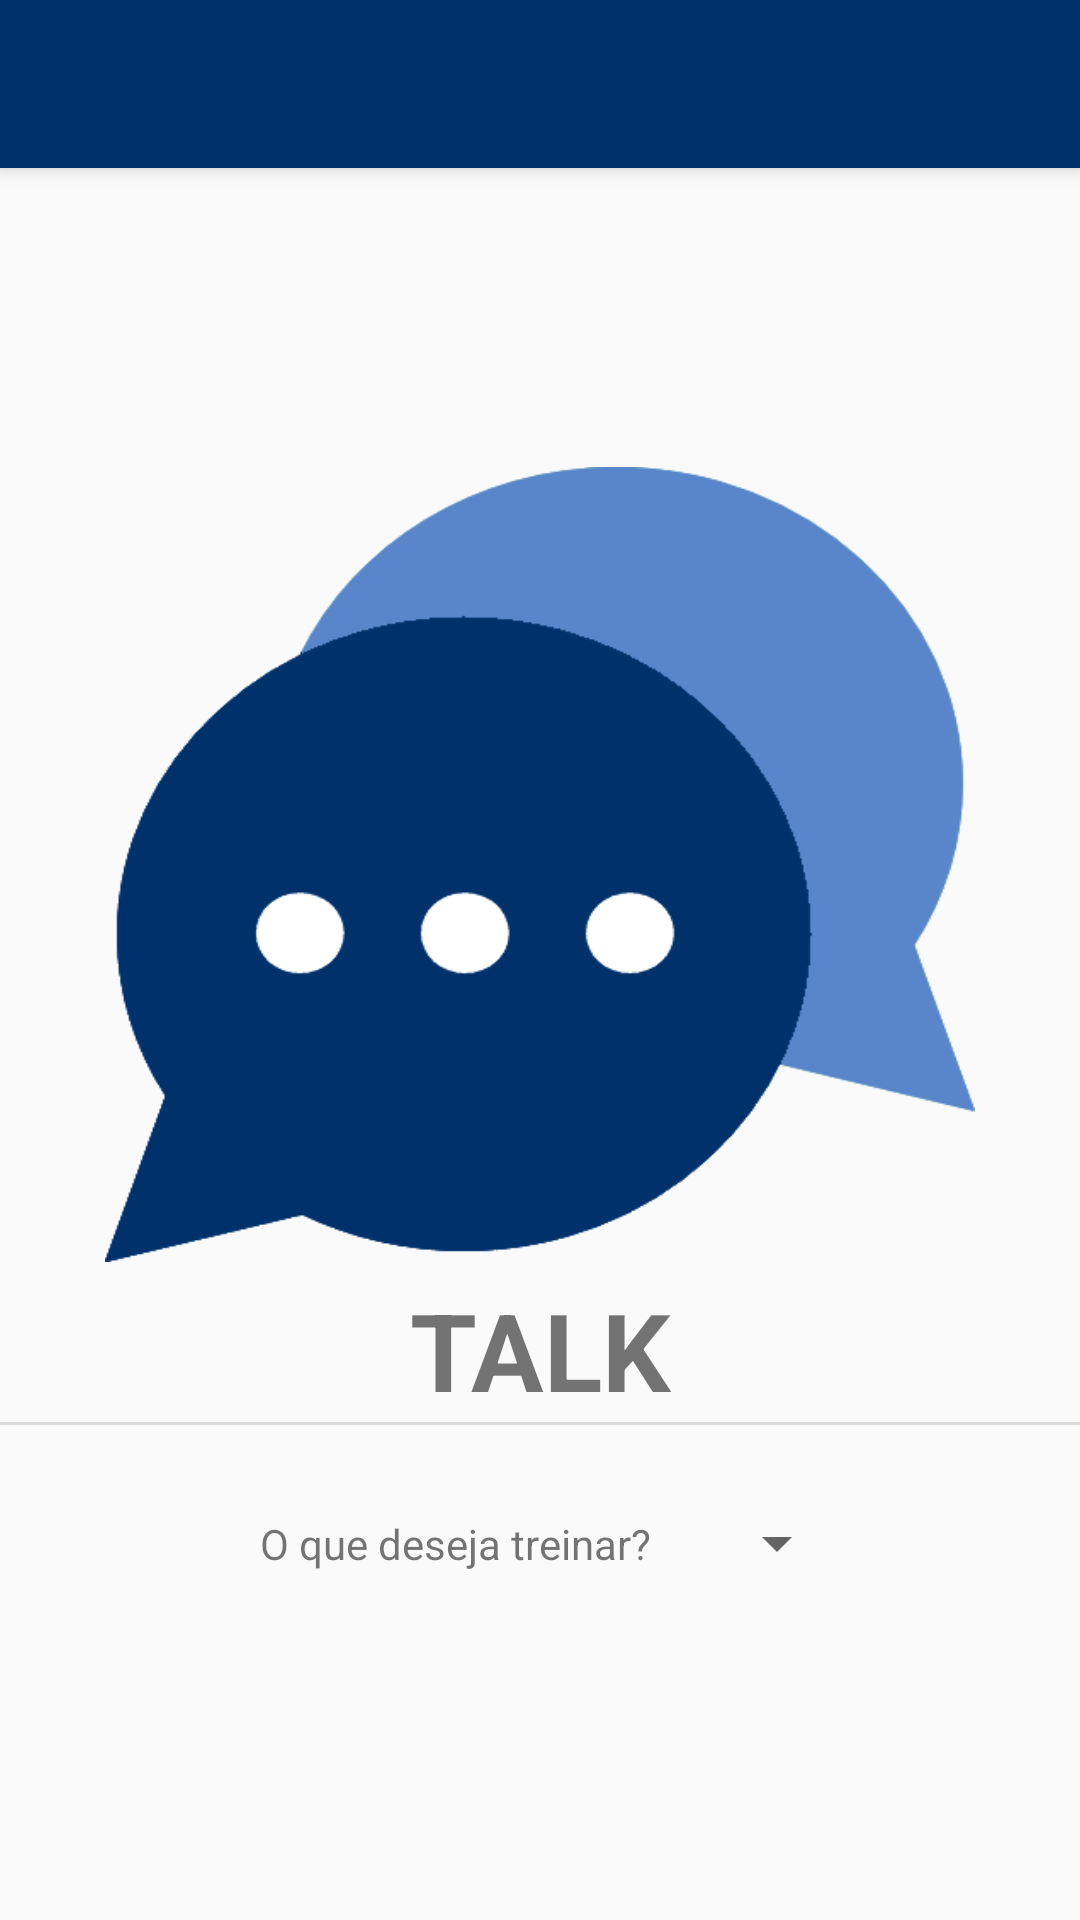

Android layout source for this screen:
<!-- AndroidManifest.xml: application theme AppTheme -->
<!-- res/layout/app_bar_main.xml -->
<?xml version="1.0" encoding="utf-8"?>

<androidx.coordinatorlayout.widget.CoordinatorLayout xmlns:android="http://schemas.android.com/apk/res/android"
    xmlns:app="http://schemas.android.com/apk/res-auto"
    xmlns:tools="http://schemas.android.com/tools"
    android:layout_width="match_parent"
    android:layout_height="match_parent"
    tools:context="com.pi4.MainActivity">

    <com.google.android.material.appbar.AppBarLayout
        android:layout_width="match_parent"
        android:layout_height="wrap_content"
        android:theme="@style/AppTheme.AppBarOverlay">

        <androidx.appcompat.widget.Toolbar
            android:id="@+id/toolbar"
            android:layout_width="match_parent"
            android:layout_height="?attr/actionBarSize"
            app:titleTextColor="@android:color/white"
            android:background="@color/colorPrimaryDark"
            app:popupTheme="@style/AppTheme.PopupOverlay" />

    </com.google.android.material.appbar.AppBarLayout>

    <include layout="@layout/content_main" />

</androidx.coordinatorlayout.widget.CoordinatorLayout>
<!-- res/layout/content_main.xml (included above) -->
<?xml version="1.0" encoding="utf-8"?>
<FrameLayout
    android:id="@+id/fl_main_container"
    xmlns:android="http://schemas.android.com/apk/res/android"
    xmlns:app="http://schemas.android.com/apk/res-auto"
    xmlns:tools="http://schemas.android.com/tools"
    android:orientation="vertical"
    android:layout_width="match_parent"
    android:layout_height="match_parent">



    <LinearLayout
        android:layout_width="match_parent"
        android:layout_height="wrap_content"
        app:layout_behavior="@string/appbar_scrolling_view_behavior"
        tools:context=".MainActivity"
        android:orientation="vertical"
        android:layout_gravity="center"
        tools:showIn="@layout/toolbar">

        <ImageView
            android:id="@+id/img_talk"
            android:layout_width="290dp"
            android:layout_height="265dp"
            android:layout_marginTop="50dp"
            android:layout_gravity="center"
            android:background="@drawable/efeitos_imagebutton"/>

        <TextView
            android:id="@+id/text_talk"
            android:layout_width="wrap_content"
            android:layout_height="wrap_content"
            android:layout_gravity="center"
            android:text="@string/text_talk"
            android:layout_marginTop="5dp"
            android:textAlignment="center"
            android:textSize="36sp"
            android:textStyle="bold" />

        <View
            android:id="@+id/div1"
            android:layout_width="match_parent"
            android:layout_height="1dp"
            android:background="?android:attr/listDivider" />

        <LinearLayout
            android:gravity="center"
            android:layout_marginTop="20dp"
            android:layout_width="match_parent"
            android:layout_height="wrap_content"
            android:orientation="horizontal">

            <TextView
                android:text="@string/select_language"
                android:padding="10dp"
                android:layout_width="wrap_content"
                android:layout_height="wrap_content" />
            <Spinner
                android:id="@+id/option_language"
                android:layout_marginStart="8dp"
                android:padding="10dp"
                android:layout_width="wrap_content"
                android:layout_height="wrap_content">

            </Spinner>

            
                
                
                
                
                

            
                
                
                
                
                
                
                


        </LinearLayout>


    </LinearLayout>



</FrameLayout>
<!-- res/layout/toolbar.xml (included above) -->
<?xml version="1.0" encoding="utf-8"?>
<android.support.design.widget.CoordinatorLayout xmlns:android="http://schemas.android.com/apk/res/android"
    xmlns:app="http://schemas.android.com/apk/res-auto"
    xmlns:tools="http://schemas.android.com/tools"
    android:layout_width="match_parent"
    android:layout_height="match_parent"
    tools:context="com.slumdev.farol.MainActivity">


    <android.support.v7.widget.Toolbar
        android:id="@+id/toolbar"
        android:layout_width="match_parent"
        android:layout_height="?attr/actionBarSize"
        app:titleTextColor="@android:color/white"
        android:background="@color/colorPrimary"
        app:popupTheme="@style/AppTheme.PopupOverlay" />

    


</android.support.design.widget.CoordinatorLayout>
<!-- resources referenced by this layout -->
<resources>
  <color name="colorPrimary">#1e5a99</color>
  <color name="colorPrimaryDark">#00316a</color>
  <!-- drawable efeitos_imagebutton (drawable) -->
  <?xml version="1.0" encoding="utf-8"?>
  <selector xmlns:android="http://schemas.android.com/apk/res/android">
  
      <item android:state_pressed="true"
          android:drawable="@drawable/talk_pressed2"/>
      <item android:drawable="@drawable/talk2"/>
  </selector>
  <string name="select_language">O que deseja treinar?</string>
  <string name="text_talk">TALK</string>
  <string name="text_teacher_">Professor?</string>
  <style name="AppTheme.AppBarOverlay" parent="ThemeOverlay.AppCompat.Dark.ActionBar" />
  <style name="AppTheme.PopupOverlay" parent="ThemeOverlay.AppCompat.Light" />
  <style name="AppTheme" parent="Theme.AppCompat.Light.NoActionBar">
          
  
          <item name="colorPrimary">@color/colorPrimary</item>
          <item name="colorPrimaryDark">@color/colorPrimaryDark</item>
          <item name="colorAccent">@color/colorAccent</item>
      </style>
  <!-- drawable talk_pressed2: png bitmap (drawable, 59572 bytes) -->
  <!-- drawable talk2: png bitmap (drawable, 59741 bytes) -->
  <color name="colorAccent">#5986ca</color>
</resources>
